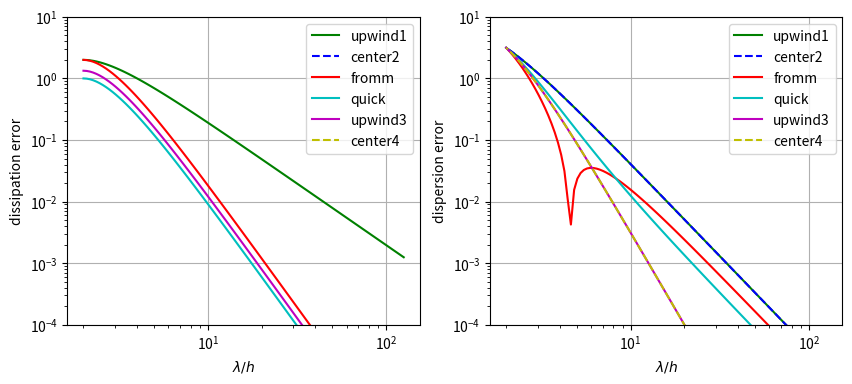

The script that saved this image:


import numpy as np

def flux(q, method):
    def fluxk(q, k):
        return q + .25*(1+k)*(np.roll(q,-1)-q) + .25*(1-k)*(q-np.roll(q,1))
    fluxmeth = {
        'upwind1' : lambda q: q,
        'center2' : lambda q: .5*(q+np.roll(q,-1)),
        'fromm' : lambda q: fluxk(q, 0.),
        'quick' : lambda q: fluxk(q, .5),
        'upwind3' : lambda q: fluxk(q, 1./3.),
        'center4' : lambda q: .5*(q+np.roll(q,-1)) - .125*(2./3.)*(np.roll(q,-2)-np.roll(q,-1)-q+np.roll(q,1))
    }
    if method not in fluxmeth.keys():
        KeyError(f"'{method}' unknown")
    return fluxmeth[method](q)

def error(kh, method):
    imax = 2 # stencil of 5 points
    cshift = np.exp(1j*kh) # complex shift to get +1 index
    q = np.array([cshift**(i-imax) for i in range(2*imax+1)]) # q[imax] = 1
    rhs = -(flux(q, method)-flux(q/cshift, method)) # rhs on imax index
    err = rhs[imax] + 1j*kh
    return abs(err.real)+1j*abs(err.imag)


import matplotlib.pyplot as plt
fig, (axr, axi) = plt.subplots(1, 2, figsize=(10, 4))
kh = np.geomspace(5e-2, np.pi, 100)
for ax, ylab in zip([axr, axi], ['dissipation error', 'dispersion error']):
    ax.set_xlabel('$\lambda/h$') ; ax.set_ylabel(ylab)
    ax.grid()
    ax.set_ylim(1e-4, 1e1)
for method, sty in zip(['upwind1', 'center2', 'fromm', 'quick', 'upwind3', 'center4'],
                       ['-g', '--b', '-r', '-c', '-m', '--y']):
    err = np.array([error(ikh, method) for ikh in kh])
    axr.loglog(2*np.pi/kh, err.real, sty, label=method)
    axi.loglog(2*np.pi/kh, err.imag, sty, label=method)
axr.legend() ; axi.legend();


